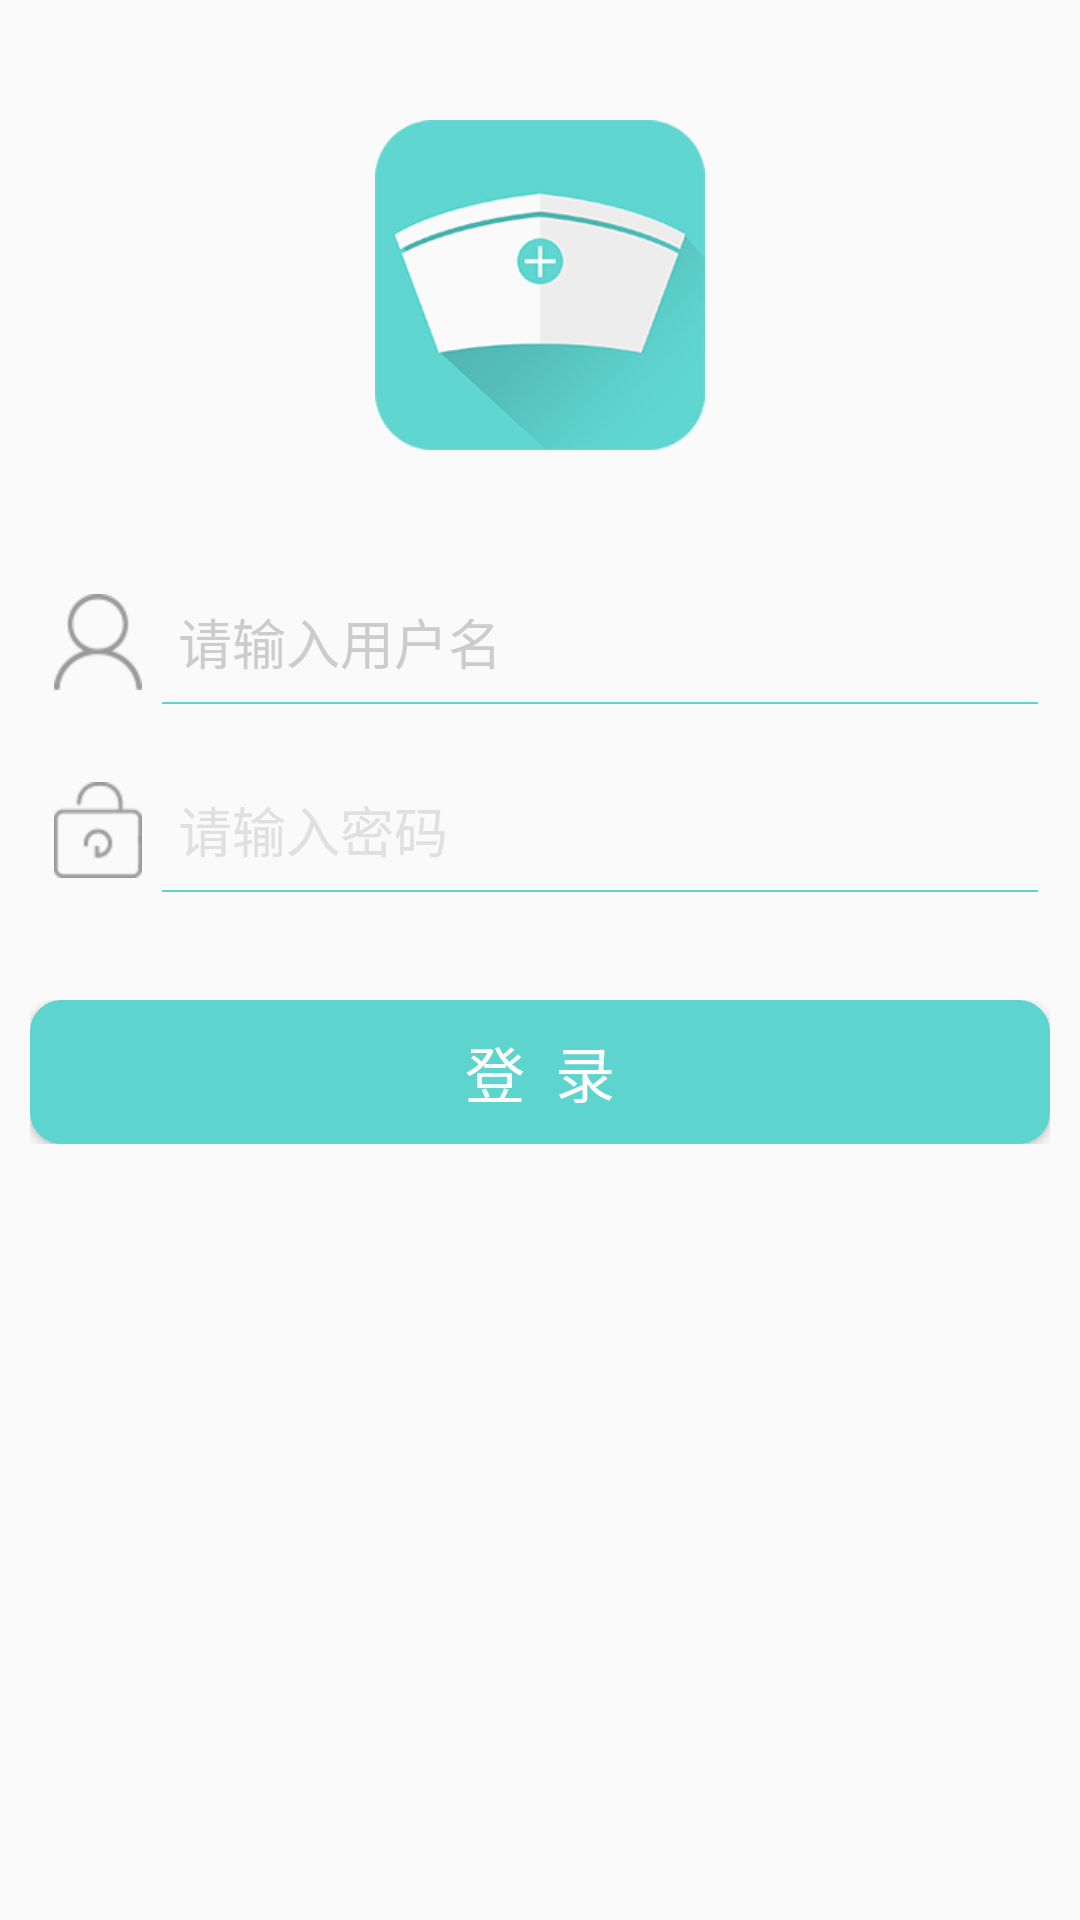

Android layout source for this screen:
<!-- AndroidManifest.xml: application theme AppTheme -->
<!-- res/layout/activity_login.xml -->
<?xml version="1.0" encoding="utf-8"?>
<android.support.constraint.ConstraintLayout xmlns:android="http://schemas.android.com/apk/res/android"
    android:layout_width="match_parent"
    android:layout_height="match_parent"
    android:background="@mipmap/bg"
    android:fitsSystemWindows="true">

    <LinearLayout
        android:layout_width="match_parent"
        android:layout_height="match_parent"
        android:layout_marginLeft="10dp"
        android:layout_marginRight="10dp"
        android:orientation="vertical">

        <LinearLayout
            android:layout_width="match_parent"
            android:layout_height="wrap_content"
            android:layout_marginBottom="40dp"
            android:layout_marginTop="40dp"
            android:gravity="center"
            android:orientation="vertical">

            <ImageView
                android:id="@+id/icon"
                android:layout_width="110dp"
                android:layout_height="110dp"
                android:layout_gravity="center_horizontal"
                android:src="@mipmap/ic_nursing_station" />

        </LinearLayout>

        <LinearLayout
            android:layout_width="match_parent"
            android:layout_height="wrap_content"
            android:orientation="vertical"
            android:padding="4dp">

            <LinearLayout
                android:layout_width="match_parent"
                android:layout_height="wrap_content">

                <EditText
                    android:id="@+id/et_user_name"
                    android:layout_width="match_parent"
                    android:layout_height="wrap_content"
                    android:background="@color/transparent"
                    android:drawableLeft="@mipmap/user"
                    android:drawablePadding="12dp"
                    android:hint="请输入用户名"
                    android:inputType="textEmailAddress"
                    android:maxLength="16"
                    android:minLines="1"
                    android:padding="4dp"
                    android:textColorHint="@color/gray_cc" />
            </LinearLayout>

            <View
                android:layout_width="match_parent"
                android:layout_height="0.5dp"
                android:layout_marginLeft="40dp"
                android:background="#5DD4CE"></View>

            <LinearLayout
                android:layout_width="match_parent"
                android:layout_height="wrap_content"
                android:layout_marginTop="22dp">

                <EditText
                    android:id="@+id/et_password"
                    android:layout_width="match_parent"
                    android:layout_height="wrap_content"
                    android:background="@color/transparent"
                    android:drawableLeft="@mipmap/passwd"
                    android:drawablePadding="12dp"
                    android:hint="请输入密码"
                    android:imeOptions="actionSend"
                    android:inputType="textPassword"
                    android:padding="4dp"
                    android:textColorHint="#e0e0e0" />

            </LinearLayout>

            <View
                android:layout_width="match_parent"
                android:layout_height="0.5dp"
                android:layout_marginLeft="40dp"
                android:background="#5DD4CE"></View>


        </LinearLayout>

        <LinearLayout
            android:layout_width="match_parent"
            android:layout_height="wrap_content"
            android:layout_marginTop="32dp">

            <Button
                android:id="@+id/btn_login"
                android:layout_width="match_parent"
                android:layout_height="wrap_content"
                android:background="@drawable/selector_login"
                android:padding="8dp"
                android:text="登  录"
                android:textColor="@color/white"
                android:textSize="20sp" />
        </LinearLayout>

    </LinearLayout>

</android.support.constraint.ConstraintLayout>
<!-- resources referenced by this layout -->
<resources>
  <color name="gray_cc">#cccccc</color>
  <color name="transparent">#00000000</color>
  <color name="white">#FFFFFFFF</color>
  <!-- drawable selector_login (drawable) -->
  <?xml version="1.0" encoding="utf-8"?>
  <selector xmlns:android="http://schemas.android.com/apk/res/android">
      <item android:state_pressed="false">
          <shape android:shape="rectangle">
              <corners android:radius="10dp"></corners>
              <solid android:color="@color/main_color" />
              <stroke android:width="1dp" android:color="@color/main_color" />
          </shape>
      </item>
      <item android:state_pressed="true">
          <shape android:shape="rectangle">
              <corners android:radius="10dp"></corners>
              <solid android:color="@color/gray_cc" />
              <stroke android:width="1dp" android:color="@color/main_color" />
          </shape>
      </item>
  </selector>
  <!-- mipmap ic_nursing_station: png bitmap (mipmap-hdpi, 16667 bytes) -->
  <!-- mipmap passwd: png bitmap (mipmap-hdpi, 976 bytes) -->
  <!-- mipmap user: png bitmap (mipmap-hdpi, 1387 bytes) -->
  <style name="AppTheme" parent="DoctorStationTheme">
  
      </style>
  <color name="main_color">#5DD4CE</color>
  <style name="DoctorStationTheme" parent="Theme.AppCompat.Light.NoActionBar">
          
          <item name="colorPrimary">@color/colorPrimary</item>
          <item name="colorPrimaryDark">@color/colorPrimaryDark</item>
          <item name="colorAccent">@color/colorAccent</item>
      </style>
  <color name="colorPrimary">#3F51B5</color>
  <color name="colorPrimaryDark">#303F9F</color>
  <color name="colorAccent">#FF4081</color>
</resources>
